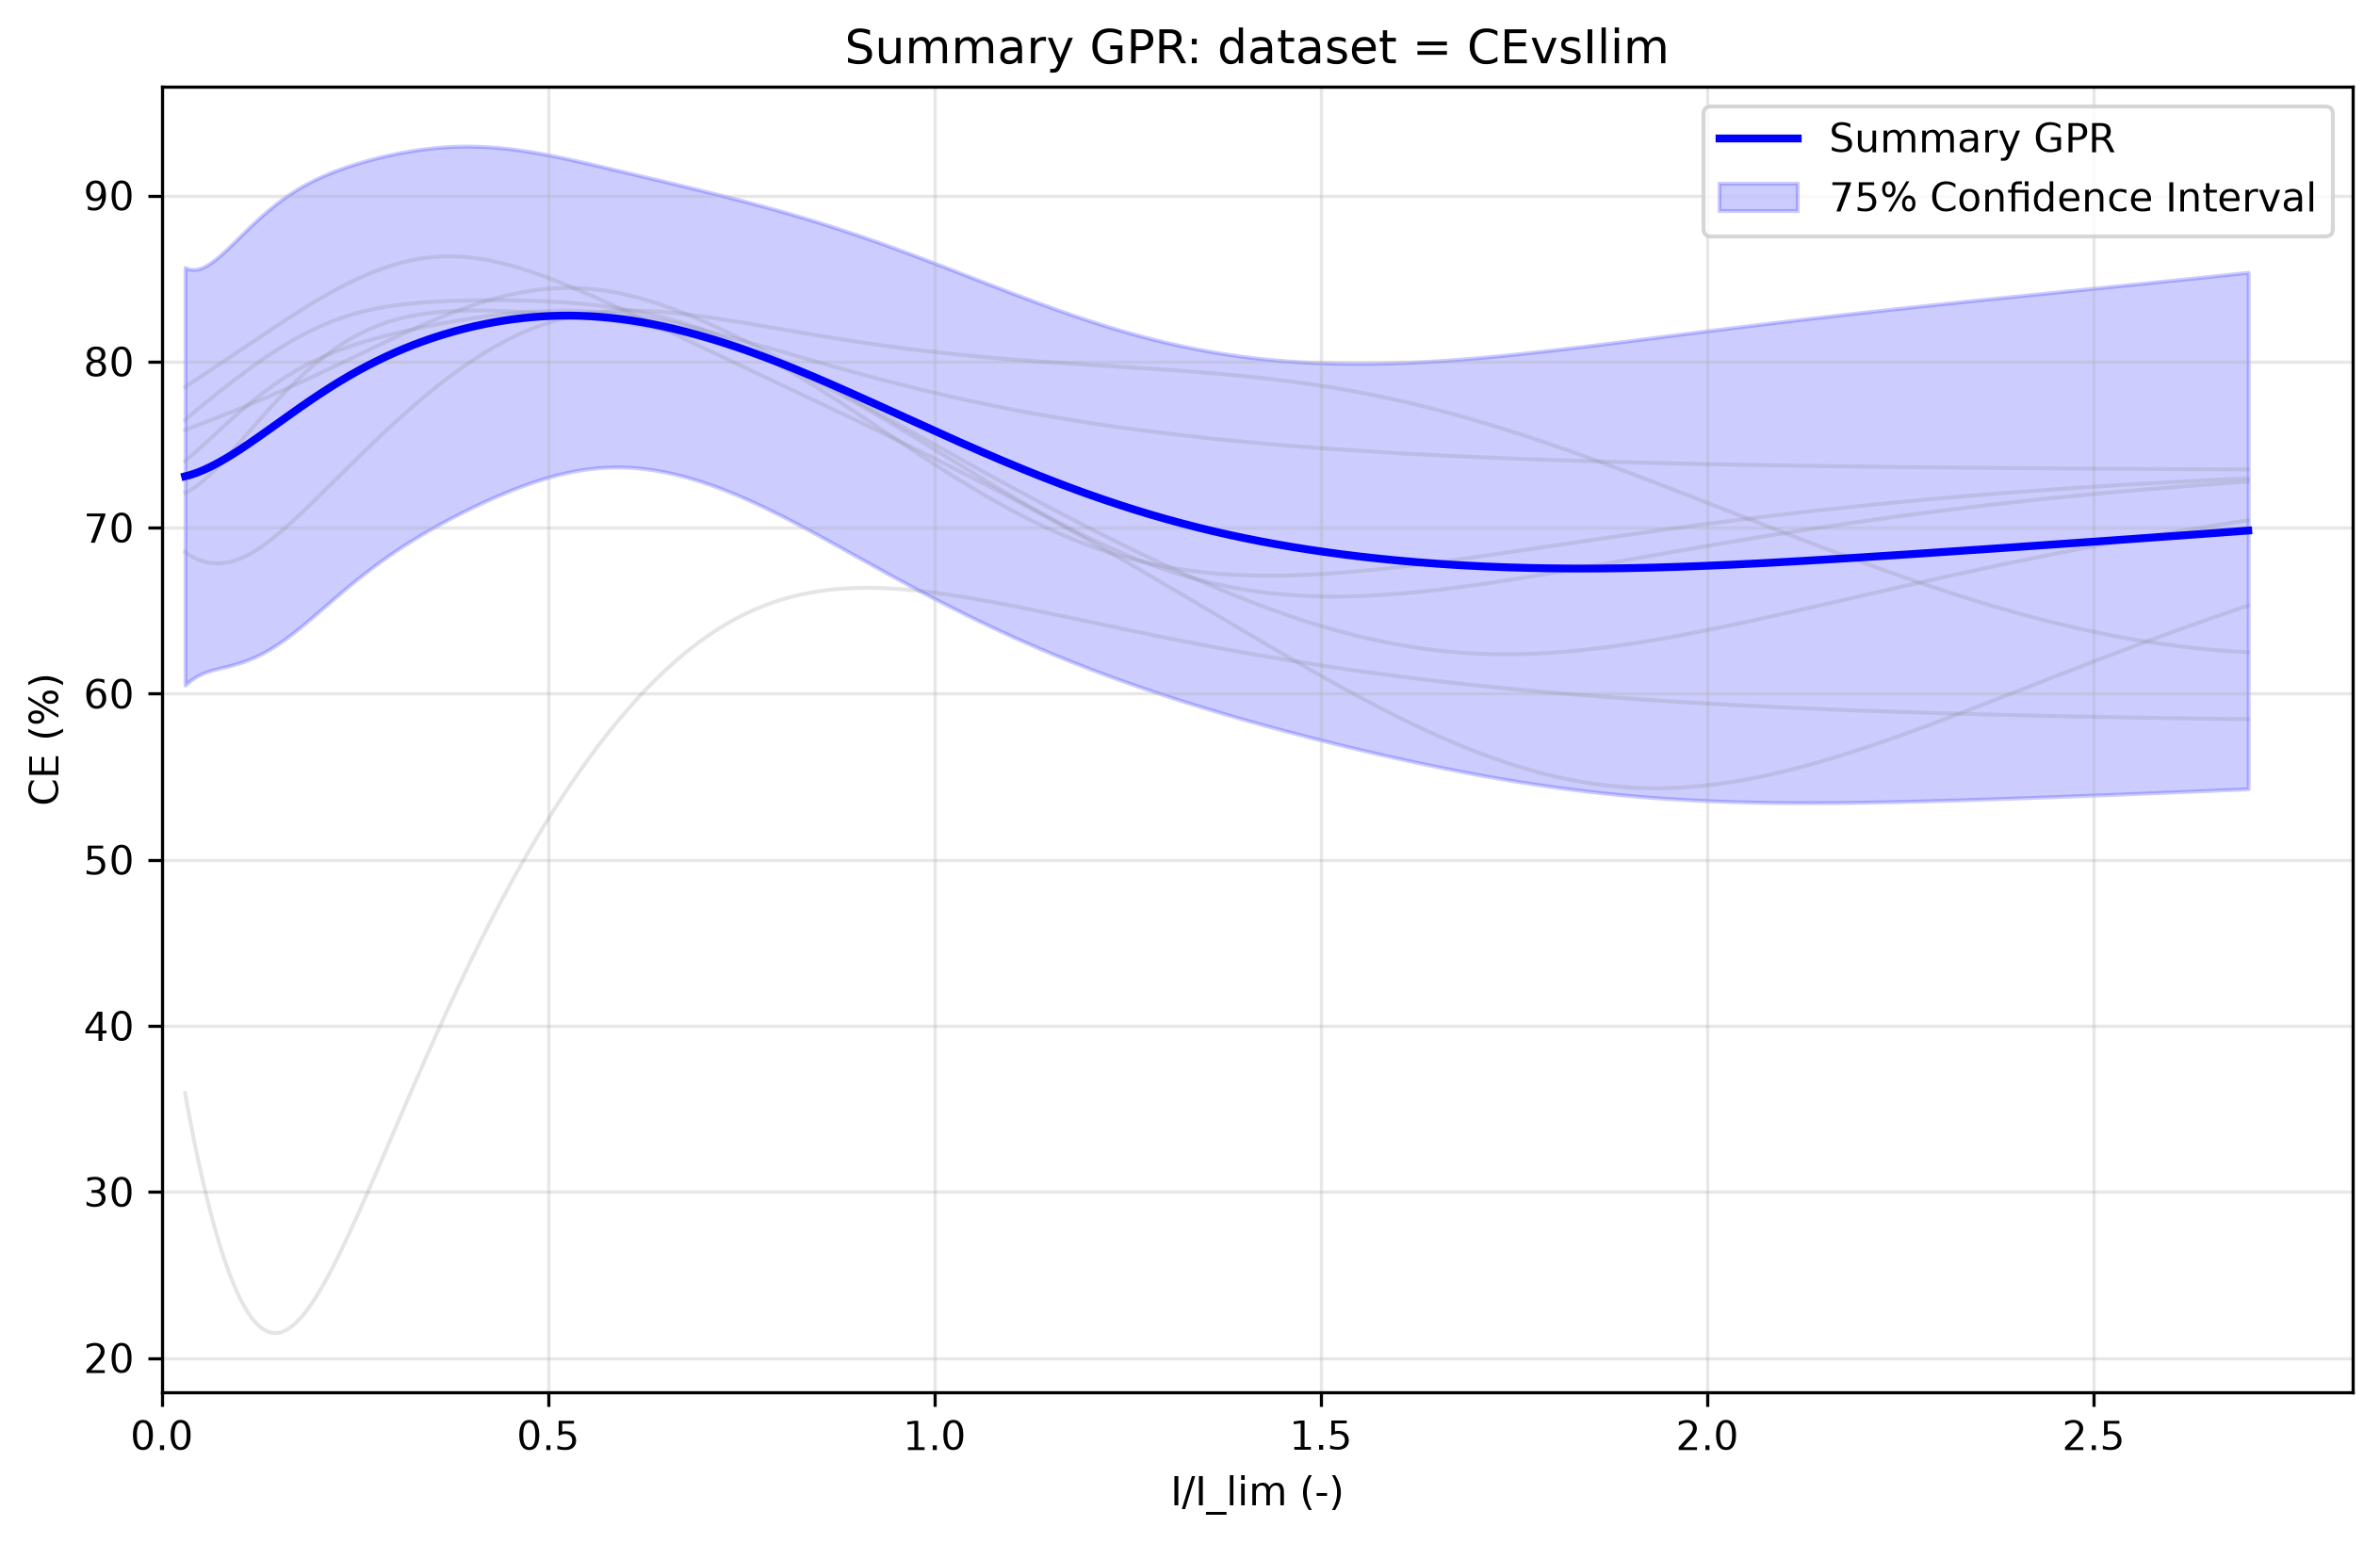

Data behind this chart, as committed beside it:
x_transformed, x_real, y_real, y_normalised, Std_real, Upper_CI_real, Lower_CI_real, Std_normalised, Upper_CI_normalised, Lower_CI_normalised
0.1732, 0.03, 73.09, 0.8684, 10.93, 85.67, 60.52, 0.12, 84.71, 61.48
0.1762, 0.03103, 73.1, 0.8685, 10.9, 85.65, 60.56, 0.1196, 84.68, 61.53
0.1791, 0.03208, 73.12, 0.8687, 10.87, 85.63, 60.61, 0.1192, 84.65, 61.58
0.182, 0.03314, 73.13, 0.8688, 10.85, 85.61, 60.65, 0.1188, 84.63, 61.63
0.185, 0.03422, 73.14, 0.869, 10.82, 85.59, 60.69, 0.1184, 84.61, 61.68
0.1879, 0.03532, 73.16, 0.8692, 10.8, 85.58, 60.74, 0.118, 84.59, 61.73
0.1909, 0.03644, 73.17, 0.8693, 10.77, 85.57, 60.78, 0.1177, 84.57, 61.77
0.1938, 0.03757, 73.19, 0.8695, 10.75, 85.56, 60.82, 0.1174, 84.56, 61.82
0.1968, 0.03872, 73.2, 0.8697, 10.73, 85.55, 60.86, 0.1171, 84.54, 61.86
0.1997, 0.03989, 73.22, 0.8699, 10.71, 85.55, 60.9, 0.1169, 84.54, 61.91
0.2027, 0.04107, 73.24, 0.8701, 10.7, 85.55, 60.93, 0.1166, 84.53, 61.95
0.2056, 0.04228, 73.26, 0.8704, 10.68, 85.55, 60.97, 0.1164, 84.53, 61.99
0.2086, 0.0435, 73.28, 0.8706, 10.67, 85.55, 61.01, 0.1162, 84.53, 62.03
0.2115, 0.04473, 73.3, 0.8709, 10.66, 85.56, 61.04, 0.116, 84.53, 62.07
0.2144, 0.04599, 73.32, 0.8711, 10.65, 85.57, 61.07, 0.1159, 84.54, 62.1
0.2174, 0.04726, 73.34, 0.8714, 10.64, 85.58, 61.1, 0.1158, 84.55, 62.14
0.2203, 0.04855, 73.37, 0.8717, 10.64, 85.6, 61.13, 0.1157, 84.57, 62.17
0.2233, 0.04986, 73.39, 0.872, 10.63, 85.62, 61.16, 0.1156, 84.58, 62.2
0.2262, 0.05118, 73.42, 0.8723, 10.63, 85.64, 61.19, 0.1155, 84.6, 62.23
0.2292, 0.05252, 73.44, 0.8726, 10.63, 85.67, 61.22, 0.1155, 84.63, 62.26
0.2321, 0.05388, 73.47, 0.8729, 10.63, 85.7, 61.25, 0.1155, 84.65, 62.29
0.2351, 0.05526, 73.5, 0.8732, 10.63, 85.73, 61.27, 0.1155, 84.68, 62.31
0.238, 0.05665, 73.53, 0.8736, 10.64, 85.76, 61.29, 0.1156, 84.72, 62.34
0.241, 0.05806, 73.56, 0.8739, 10.64, 85.8, 61.32, 0.1156, 84.75, 62.36
0.2439, 0.05949, 73.59, 0.8743, 10.65, 85.84, 61.34, 0.1157, 84.79, 62.39
0.2469, 0.06094, 73.62, 0.8747, 10.66, 85.88, 61.36, 0.1158, 84.84, 62.41
0.2498, 0.0624, 73.66, 0.8751, 10.67, 85.93, 61.38, 0.1159, 84.88, 62.43
0.2527, 0.06388, 73.69, 0.8755, 10.68, 85.97, 61.4, 0.1161, 84.93, 62.45
0.2557, 0.06538, 73.72, 0.8759, 10.69, 86.02, 61.42, 0.1162, 84.98, 62.47
0.2586, 0.06689, 73.76, 0.8763, 10.71, 86.08, 61.44, 0.1164, 85.03, 62.49
0.2616, 0.06842, 73.8, 0.8768, 10.72, 86.13, 61.46, 0.1166, 85.09, 62.51
0.2645, 0.06997, 73.84, 0.8772, 10.74, 86.19, 61.48, 0.1168, 85.15, 62.52
0.2675, 0.07154, 73.88, 0.8777, 10.76, 86.25, 61.5, 0.117, 85.21, 62.54
0.2704, 0.07313, 73.92, 0.8782, 10.78, 86.31, 61.52, 0.1173, 85.27, 62.56
0.2734, 0.07473, 73.96, 0.8787, 10.8, 86.37, 61.54, 0.1175, 85.34, 62.58
0.2763, 0.07635, 74, 0.8792, 10.82, 86.44, 61.56, 0.1178, 85.41, 62.59
0.2793, 0.07798, 74.04, 0.8797, 10.84, 86.51, 61.58, 0.1181, 85.48, 62.61
0.2822, 0.07964, 74.09, 0.8802, 10.86, 86.58, 61.59, 0.1184, 85.55, 62.62
0.2851, 0.08131, 74.13, 0.8807, 10.88, 86.65, 61.61, 0.1187, 85.62, 62.64
0.2881, 0.083, 74.18, 0.8813, 10.91, 86.72, 61.63, 0.119, 85.7, 62.66
0.291, 0.0847, 74.23, 0.8819, 10.93, 86.8, 61.65, 0.1193, 85.78, 62.68
0.294, 0.08643, 74.27, 0.8824, 10.95, 86.87, 61.67, 0.1196, 85.85, 62.69
0.2969, 0.08817, 74.32, 0.883, 10.98, 86.95, 61.69, 0.1199, 85.93, 62.71
0.2999, 0.08993, 74.37, 0.8836, 11, 87.03, 61.72, 0.1203, 86.02, 62.73
0.3028, 0.0917, 74.42, 0.8842, 11.03, 87.11, 61.74, 0.1206, 86.1, 62.75
0.3058, 0.09349, 74.48, 0.8848, 11.05, 87.19, 61.76, 0.1209, 86.18, 62.77
0.3087, 0.0953, 74.53, 0.8855, 11.08, 87.28, 61.79, 0.1212, 86.27, 62.79
0.3117, 0.09713, 74.58, 0.8861, 11.1, 87.36, 61.81, 0.1216, 86.36, 62.81
0.3146, 0.09898, 74.64, 0.8868, 11.13, 87.44, 61.84, 0.1219, 86.44, 62.84
0.3176, 0.1008, 74.7, 0.8875, 11.15, 87.53, 61.86, 0.1222, 86.53, 62.86
0.3205, 0.1027, 74.75, 0.8881, 11.18, 87.61, 61.89, 0.1226, 86.62, 62.89
0.3234, 0.1046, 74.81, 0.8888, 11.2, 87.7, 61.92, 0.1229, 86.71, 62.91
0.3264, 0.1065, 74.87, 0.8895, 11.23, 87.79, 61.95, 0.1232, 86.8, 62.94
0.3293, 0.1085, 74.93, 0.8902, 11.25, 87.88, 61.99, 0.1235, 86.89, 62.97
0.3323, 0.1104, 74.99, 0.891, 11.28, 87.96, 62.02, 0.1238, 86.98, 63
0.3352, 0.1124, 75.05, 0.8917, 11.3, 88.05, 62.06, 0.1241, 87.07, 63.04
0.3382, 0.1144, 75.12, 0.8924, 11.32, 88.14, 62.09, 0.1244, 87.16, 63.07
0.3411, 0.1164, 75.18, 0.8932, 11.34, 88.23, 62.13, 0.1247, 87.26, 63.11
0.3441, 0.1184, 75.25, 0.894, 11.36, 88.32, 62.17, 0.125, 87.35, 63.14
0.347, 0.1204, 75.31, 0.8948, 11.38, 88.41, 62.22, 0.1252, 87.44, 63.19
... 440 more rows
